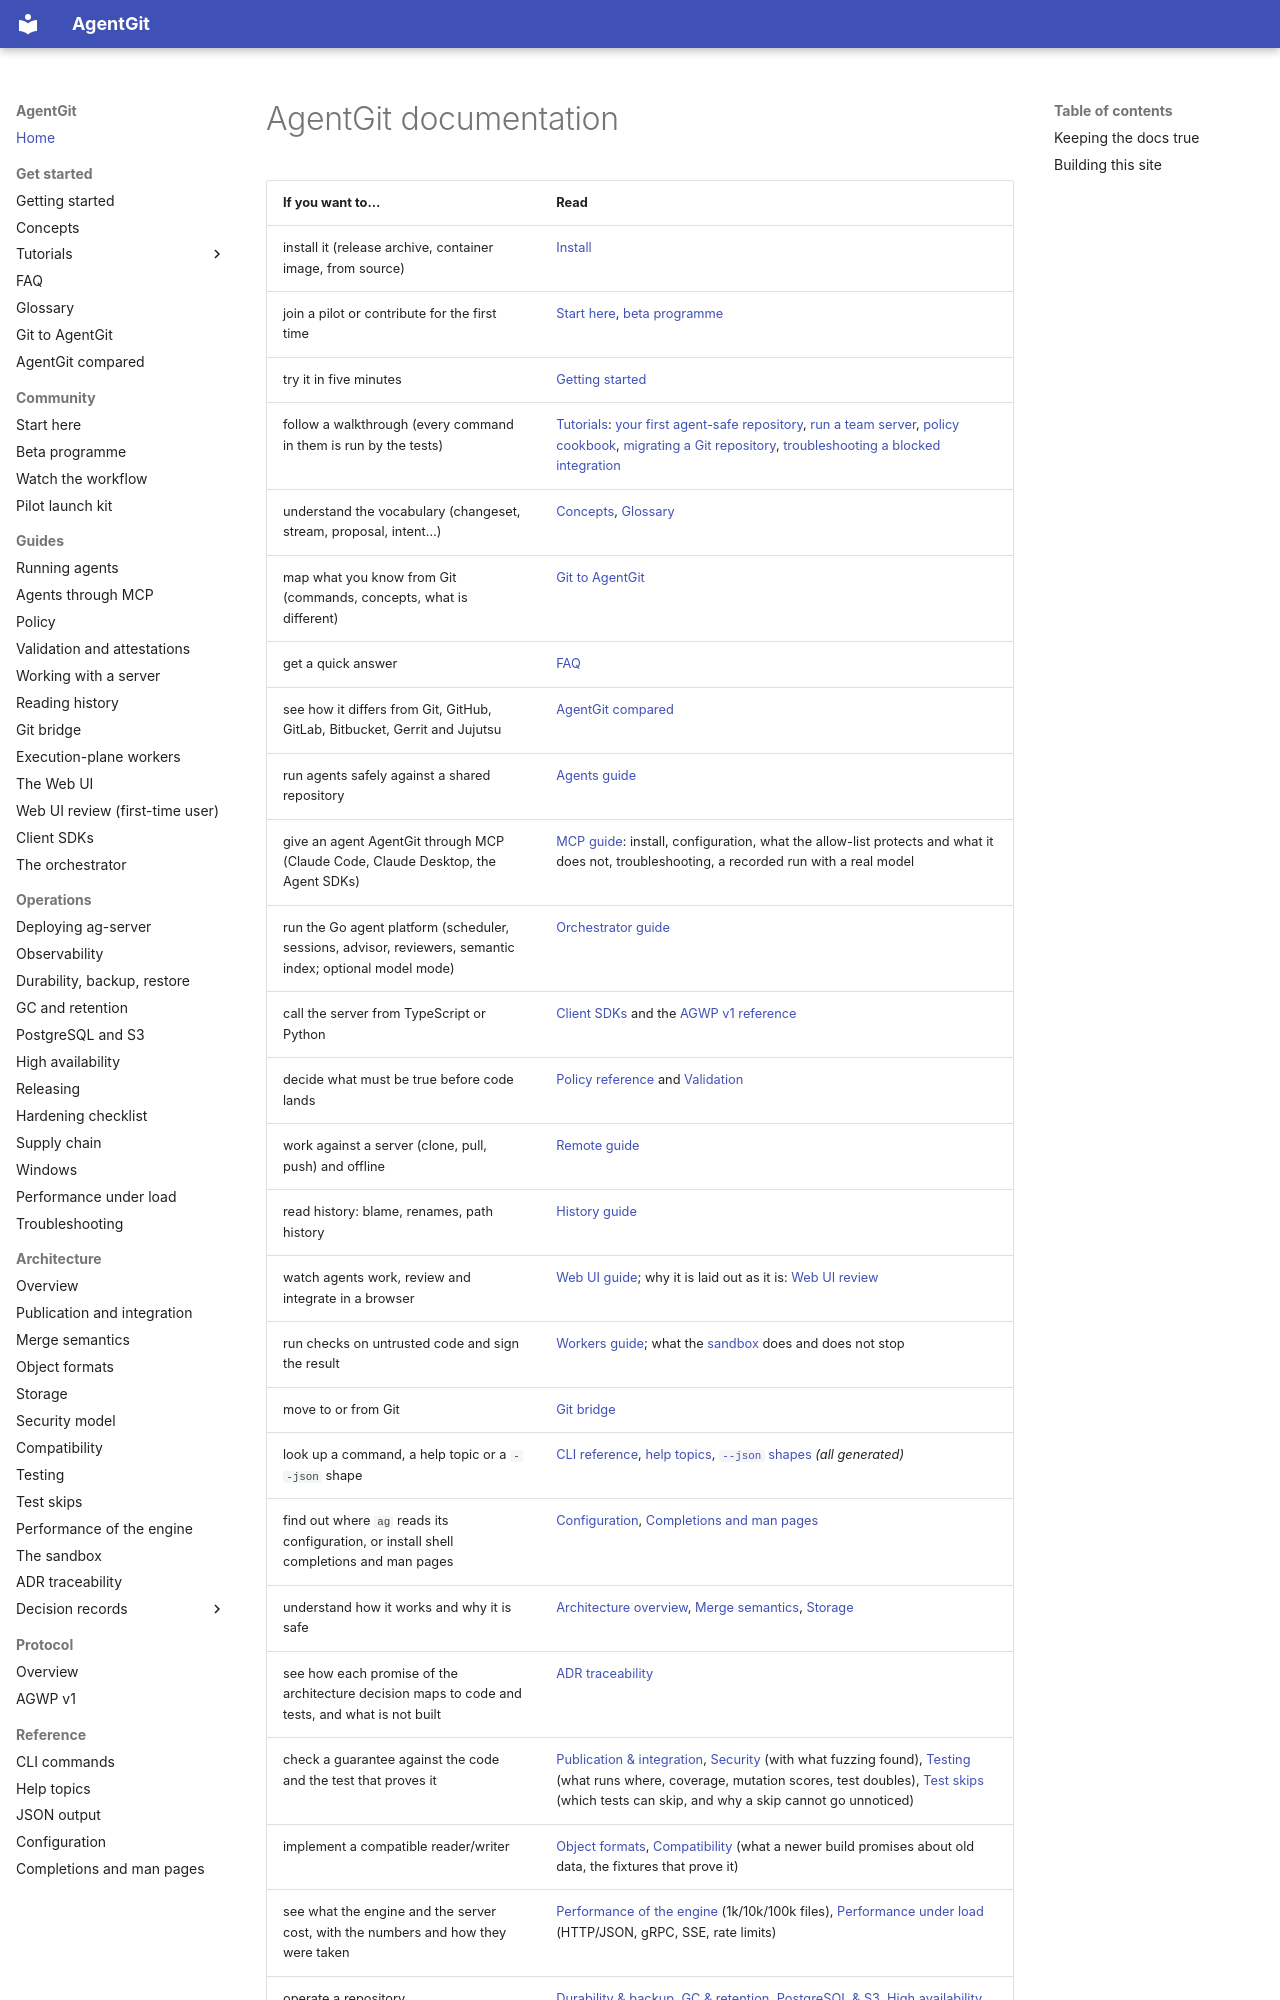

repository: Paffin/AgentGit · page: index.html · generator: mkdocs

# AgentGit documentation

| If you want to… | Read |
|---|---|
| install it (release archive, container image, from source) | [Install](getting-started.md#install) |
| join a pilot or contribute for the first time | [Start here](community/start-here.md), [beta programme](community/beta.md) |
| try it in five minutes | [Getting started](getting-started.md) |
| follow a walkthrough (every command in them is run by the tests) | [Tutorials](tutorials/README.md): [your first agent-safe repository](tutorials/first-agent-safe-repo.md), [run a team server](tutorials/team-server.md), [policy cookbook](tutorials/policy-cookbook.md), [migrating a Git repository](tutorials/migrating-from-git.md), [troubleshooting a blocked integration](tutorials/troubleshooting-blocked-integration.md) |
| understand the vocabulary (changeset, stream, proposal, intent…) | [Concepts](concepts.md), [Glossary](glossary.md) |
| map what you know from Git (commands, concepts, what is different) | [Git to AgentGit](concepts-cheatsheet.md) |
| get a quick answer | [FAQ](faq.md) |
| see how it differs from Git, GitHub, GitLab, Bitbucket, Gerrit and Jujutsu | [AgentGit compared](comparison.md) |
| run agents safely against a shared repository | [Agents guide](guides/agents.md) |
| give an agent AgentGit through MCP (Claude Code, Claude Desktop, the Agent SDKs) | [MCP guide](guides/mcp.md): install, configuration, what the allow-list protects and what it does not, troubleshooting, a recorded run with a real model |
| run the Go agent platform (scheduler, sessions, advisor, reviewers, semantic index; optional model mode) | [Orchestrator guide](guides/orchestrator.md) |
| call the server from TypeScript or Python | [Client SDKs](guides/sdks.md) and the [AGWP v1 reference](protocol/agwp-v1.md) |
| decide what must be true before code lands | [Policy reference](guides/policy.md) and [Validation](guides/validation.md) |
| work against a server (clone, pull, push) and offline | [Remote guide](guides/remote.md) |
| read history: blame, renames, path history | [History guide](guides/history.md) |
| watch agents work, review and integrate in a browser | [Web UI guide](guides/web-ui.md); why it is laid out as it is: [Web UI review](design/web-ux-review.md) |
| run checks on untrusted code and sign the result | [Workers guide](guides/workers.md); what the [sandbox](architecture/sandbox.md) does and does not stop |
| move to or from Git | [Git bridge](guides/git-bridge.md) |
| look up a command, a help topic or a `--json` shape | [CLI reference](reference/cli.md), [help topics](reference/help-topics.md), [`--json` shapes](reference/cli-json.md) *(all generated)* |
| find out where `ag` reads its configuration, or install shell completions and man pages | [Configuration](reference/configuration.md), [Completions and man pages](reference/completions.md) |
| understand how it works and why it is safe | [Architecture overview](architecture/overview.md), [Merge semantics](architecture/merge-semantics.md), [Storage](architecture/storage.md) |
| see how each promise of the architecture decision maps to code and tests, and what is not built | [ADR traceability](architecture/adr-traceability.md) |
| check a guarantee against the code and the test that proves it | [Publication & integration](architecture/publication-and-integration.md), [Security](architecture/security.md) (with what fuzzing found), [Testing](architecture/testing.md) (what runs where, coverage, mutation scores, test doubles), [Test skips](architecture/test-skips.md) (which tests can skip, and why a skip cannot go unnoticed) |
| implement a compatible reader/writer | [Object formats](architecture/object-format.md), [Compatibility](architecture/compatibility.md) (what a newer build promises about old data, the fixtures that prove it) |
| see what the engine and the server cost, with the numbers and how they were taken | [Performance of the engine](architecture/performance.md) (1k/10k/100k files), [Performance under load](operations/performance.md) (HTTP/JSON, gRPC, SSE, rate limits) |
| operate a repository | [Durability & backup](operations/durability.md), [GC & retention](operations/gc-and-retention.md), [PostgreSQL & S3](operations/postgres-and-s3.md), [High availability](operations/high-availability.md) (several replicas: guarantees, failure modes, upgrade), [Troubleshooting](operations/troubleshooting.md), [Windows](operations/windows.md) (support matrix, path and checko
